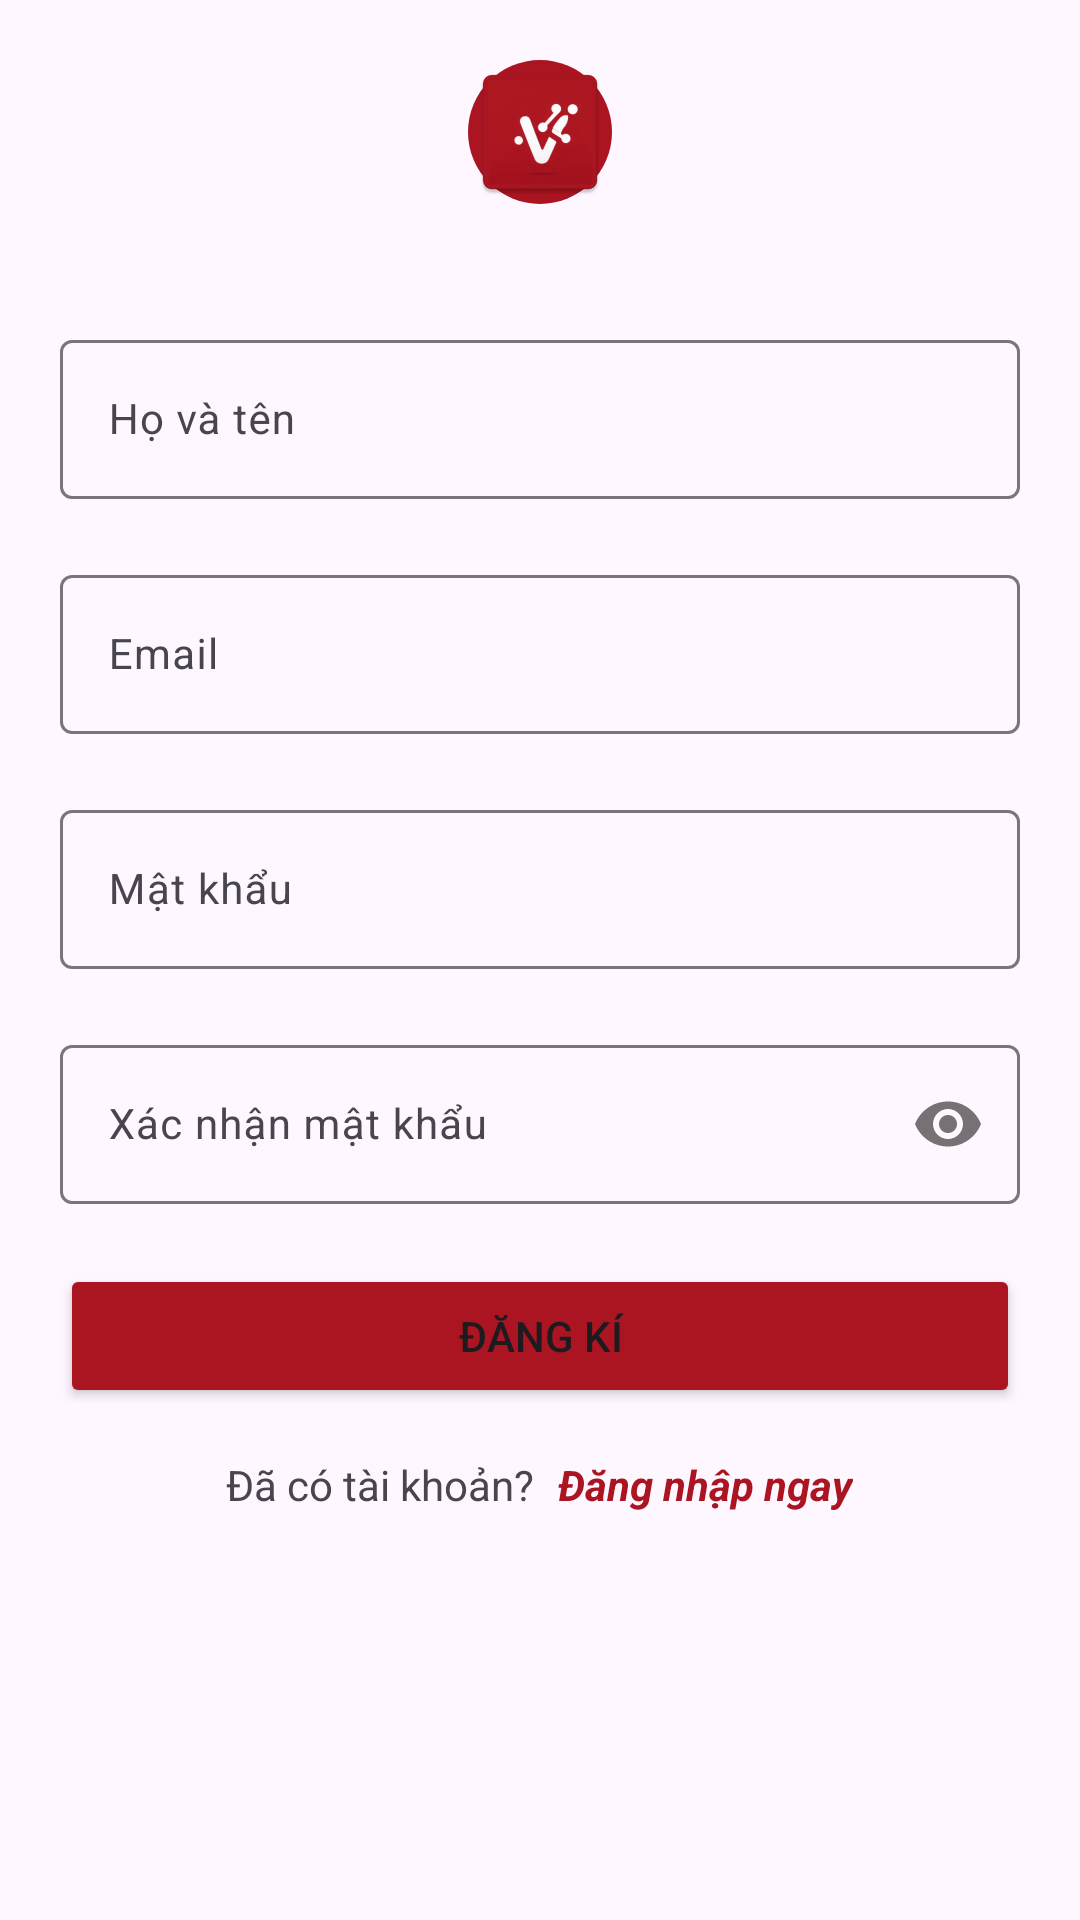

Produce the Android XML layout that renders to this screen, including the resource entries it uses.
<!-- AndroidManifest.xml: application theme Theme.ViettelConnect -->
<!-- res/layout/activity_register.xml -->
<?xml version="1.0" encoding="utf-8"?>
<LinearLayout xmlns:android="http://schemas.android.com/apk/res/android"
    xmlns:app="http://schemas.android.com/apk/res-auto"
    xmlns:tools="http://schemas.android.com/tools"
    android:layout_width="match_parent"
    android:layout_height="match_parent"
    android:orientation="vertical"
    tools:context=".ui.activities.LoginActivity">

    <androidx.appcompat.widget.AppCompatImageView
        android:id="@+id/logo_app"
        android:layout_width="wrap_content"
        android:layout_height="wrap_content"
        android:layout_gravity="center"
        android:layout_marginTop="20dp"
        android:layout_marginBottom="20dp"
        android:background="@drawable/background_logo"
        android:src="@mipmap/logo_viettel_connect" />


    <com.google.android.material.textfield.TextInputLayout
        android:id="@+id/user_name_input_layout"
        android:layout_width="match_parent"
        android:layout_height="wrap_content"
        android:layout_marginHorizontal="20dp"
        android:layout_marginTop="20dp"
        app:errorEnabled="false">

        <com.google.android.material.textfield.TextInputEditText
            android:id="@+id/user_name_input_edittext"
            android:layout_width="match_parent"
            android:layout_height="wrap_content"
            android:hint="@string/fullname"
            android:inputType="textPersonName"
            android:maxLines="1"
            android:textColor="@color/black"
            android:textColorHint="#546E7A"
            android:textSize="14sp" />
    </com.google.android.material.textfield.TextInputLayout>

    <com.google.android.material.textfield.TextInputLayout
        android:id="@+id/email_input_layout"
        android:layout_width="match_parent"
        android:layout_height="wrap_content"
        android:layout_marginHorizontal="20dp"
        android:layout_marginTop="20dp"
        app:errorEnabled="false">

        <com.google.android.material.textfield.TextInputEditText
            android:id="@+id/email_input_edittext"
            android:layout_width="match_parent"
            android:layout_height="wrap_content"
            android:hint="@string/email"
            android:inputType="textEmailAddress"
            android:maxLines="1"
            android:textColor="@color/black"
            android:textColorHint="#546E7A"
            android:textSize="14sp" />
    </com.google.android.material.textfield.TextInputLayout>

    <com.google.android.material.textfield.TextInputLayout
        android:id="@+id/password_input_layout"
        android:layout_width="match_parent"
        android:layout_height="wrap_content"
        android:layout_marginHorizontal="20dp"
        android:layout_marginTop="20dp"
        app:errorEnabled="false"
        app:passwordToggleEnabled="false">

        <com.google.android.material.textfield.TextInputEditText
            android:id="@+id/password_input_edittext"
            android:layout_width="match_parent"
            android:layout_height="wrap_content"
            android:hint="@string/password"
            android:inputType="textPassword"
            android:maxLines="1"
            android:textColor="@color/black"
            android:textSize="14sp" />
    </com.google.android.material.textfield.TextInputLayout>

    <com.google.android.material.textfield.TextInputLayout
        android:id="@+id/confirm_password_input_layout"
        android:layout_width="match_parent"
        android:layout_height="wrap_content"
        android:layout_marginHorizontal="20dp"
        android:layout_marginTop="20dp"

        app:errorEnabled="false"
        app:passwordToggleEnabled="true">

        <com.google.android.material.textfield.TextInputEditText
            android:id="@+id/confirm_password_input_edittext"
            android:layout_width="match_parent"
            android:layout_height="wrap_content"
            android:hint="@string/confirm_pasword"
            android:inputType="textPassword"
            android:maxLines="1"
            android:textColor="@color/black"
            android:textSize="14sp" />
    </com.google.android.material.textfield.TextInputLayout>

    <Button
        android:id="@+id/register_button"
        android:layout_width="match_parent"
        android:layout_height="wrap_content"
        android:layout_marginHorizontal="20dp"
        android:layout_marginTop="20dp"
        android:backgroundTint="@color/crimson"
        android:minHeight="48dp"
        android:paddingVertical="8dp"
        android:text="@string/register"
        android:textAllCaps="true"
        android:textSize="14sp" />

    <LinearLayout
        android:layout_width="match_parent"
        android:layout_height="wrap_content"
        android:layout_marginHorizontal="20dp"
        android:layout_marginTop="16dp"
        android:gravity="center"
        android:orientation="horizontal">

        <TextView
            android:layout_width="wrap_content"
            android:layout_height="wrap_content"
            android:text="Đã có tài khoản?"
            android:textSize="14sp" />

        <TextView
            android:id="@+id/register_textview"
            android:layout_width="wrap_content"
            android:layout_height="match_parent"
            android:layout_marginStart="8dp"
            android:linksClickable="true"
            android:text="Đăng nhập ngay"
            android:textColor="@color/crimson"
            android:textColorLink="@color/black"
            android:textSize="14sp"
            android:textStyle="bold|italic" />
    </LinearLayout>
</LinearLayout>
<!-- resources referenced by this layout -->
<resources>
  <color name="black">#FF000000</color>
  <color name="crimson">#AA1521</color>
  <!-- drawable background_logo (drawable) -->
  <?xml version="1.0" encoding="utf-8"?>
  <shape xmlns:android="http://schemas.android.com/apk/res/android" android:shape="rectangle">
      <corners android:radius="40dp"/>
      <solid android:color="@color/crimson"/>
  </shape>
  <!-- mipmap logo_viettel_connect: webp bitmap (mipmap-hdpi, 3076 bytes) -->
  <string name="confirm_pasword">Xác nhận mật khẩu</string>
  <string name="email">Email</string>
  <string name="fullname">Họ và tên</string>
  <string name="password">Mật khẩu</string>
  <string name="register">Đăng kí</string>
  <style name="Theme.ViettelConnect" parent="Base.Theme.ViettelConnect" />
  <style name="Base.Theme.ViettelConnect" parent="Theme.Material3.DayNight.NoActionBar">
          
          
      </style>
</resources>
